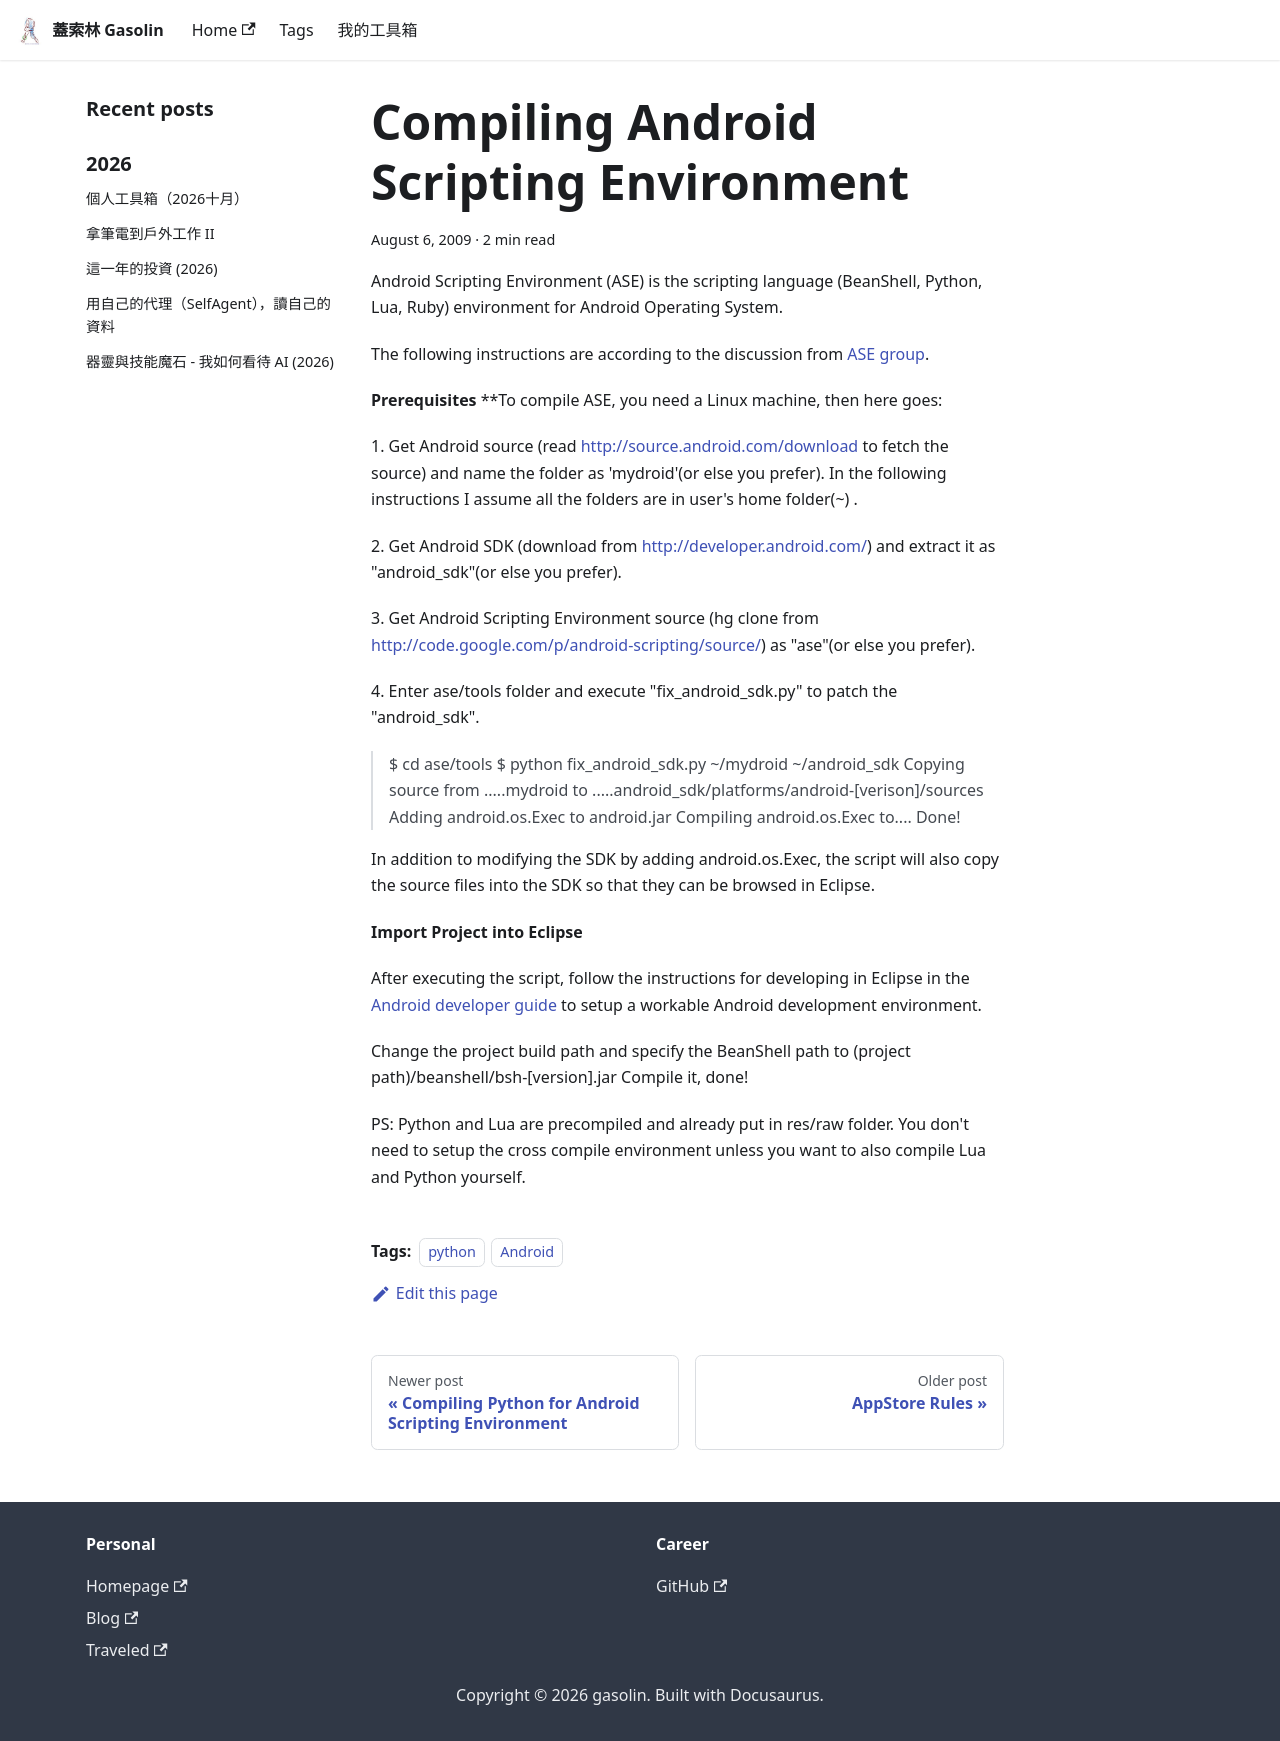

repository: gasolin/blog · page: devtools/Compiling-Android-Scripting-Environment/index.html · generator: docusaurus

---
title: Compiling Android Scripting Environment
tags:
  - python
  - Android
date: 2009-08-06 12:28:58
---

Android Scripting Environment (ASE) is the scripting language (BeanShell, Python, Lua, Ruby) environment for Android Operating System.

The following instructions are according to the discussion from [ASE group](http://groups.google.com/group/android-scripting/browse_thread/thread/07905d5d088d237b#).

**Prerequisites**
**To compile ASE, you need a Linux machine, then here goes:

1\. Get Android source (read [http://source.android.com/download](http://source.android.com/download) to fetch the source) and
name the folder as 'mydroid'(or else you prefer). In the following instructions I assume all the folders are in user's home folder(~) .

2\. Get Android SDK (download from [http://developer.android.com/](http://developer.android.com/)) and
extract it as "android_sdk"(or else you prefer).

3\. Get Android Scripting Environment source (hg clone from [http://code.google.com/p/android-scripting/source/](http://code.google.com/p/android-scripting/source/)) as "ase"(or else you prefer).

4\. Enter ase/tools folder and execute "fix_android_sdk.py"
to patch the "android_sdk".

> $ cd ase/tools
> $ python fix_android_sdk.py ~/mydroid ~/android_sdk
> Copying source from .....mydroid to .....android_sdk/platforms/android-[verison]/sources
> Adding android.os.Exec to android.jar
> Compiling android.os.Exec to....
> Done!

In addition to modifying the SDK by adding android.os.Exec, the script
will also copy the source files into the SDK so that they can be
browsed in Eclipse.

**Import Project into Eclipse**

After executing the script, follow the instructions for developing in
Eclipse in the [Android developer guide](http://developer.android.com/guide/developing/eclipse-adt.html) to setup a workable Android
development environment.

Change the project build path and specify the BeanShell path to (project
path)/beanshell/bsh-[version].jar
Compile it, done!

PS: Python and Lua are precompiled and already put in res/raw folder. You
don't need to setup the cross compile environment unless you want to
also compile Lua and Python yourself.
